The GitHub repository jerichonaces/pwb-condition-classification contains a labelled image folder "PWB Condition" with 2 categories: good, no good. Examples follow, each with its label.

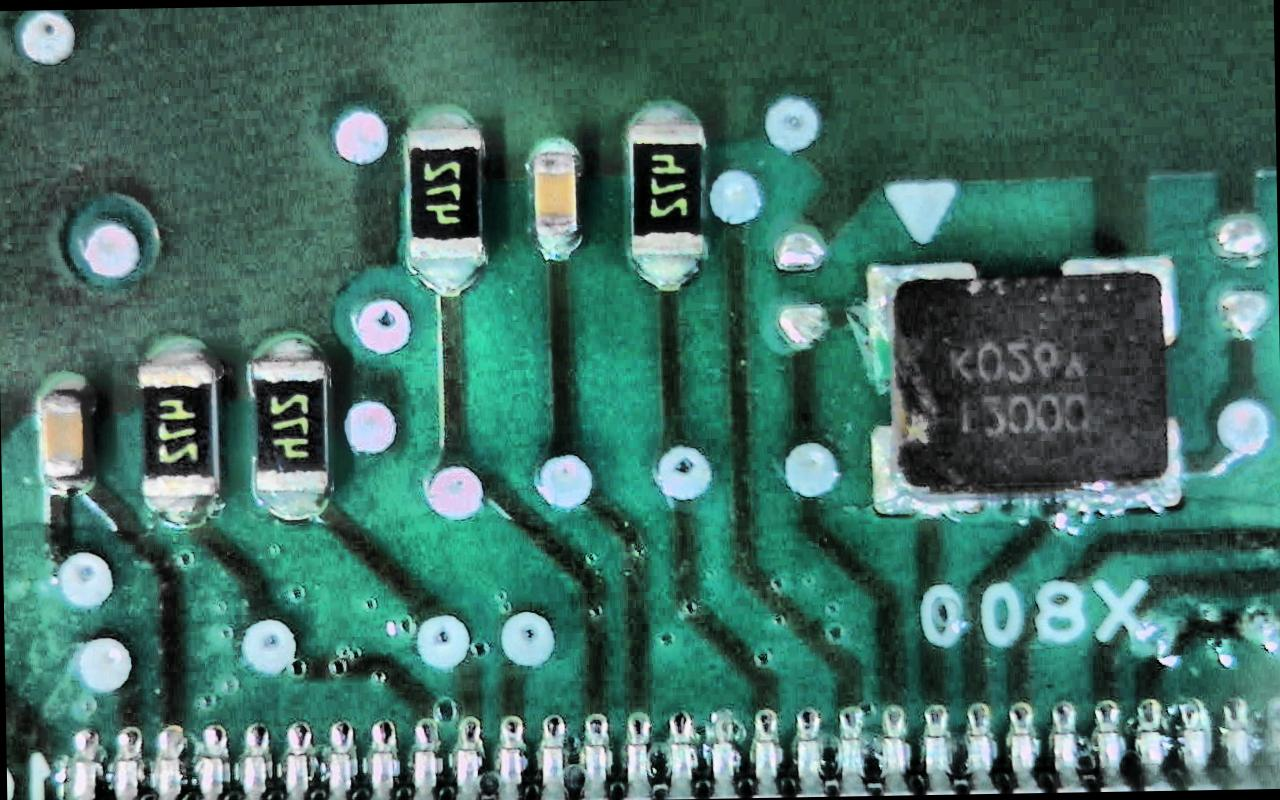
Label: good

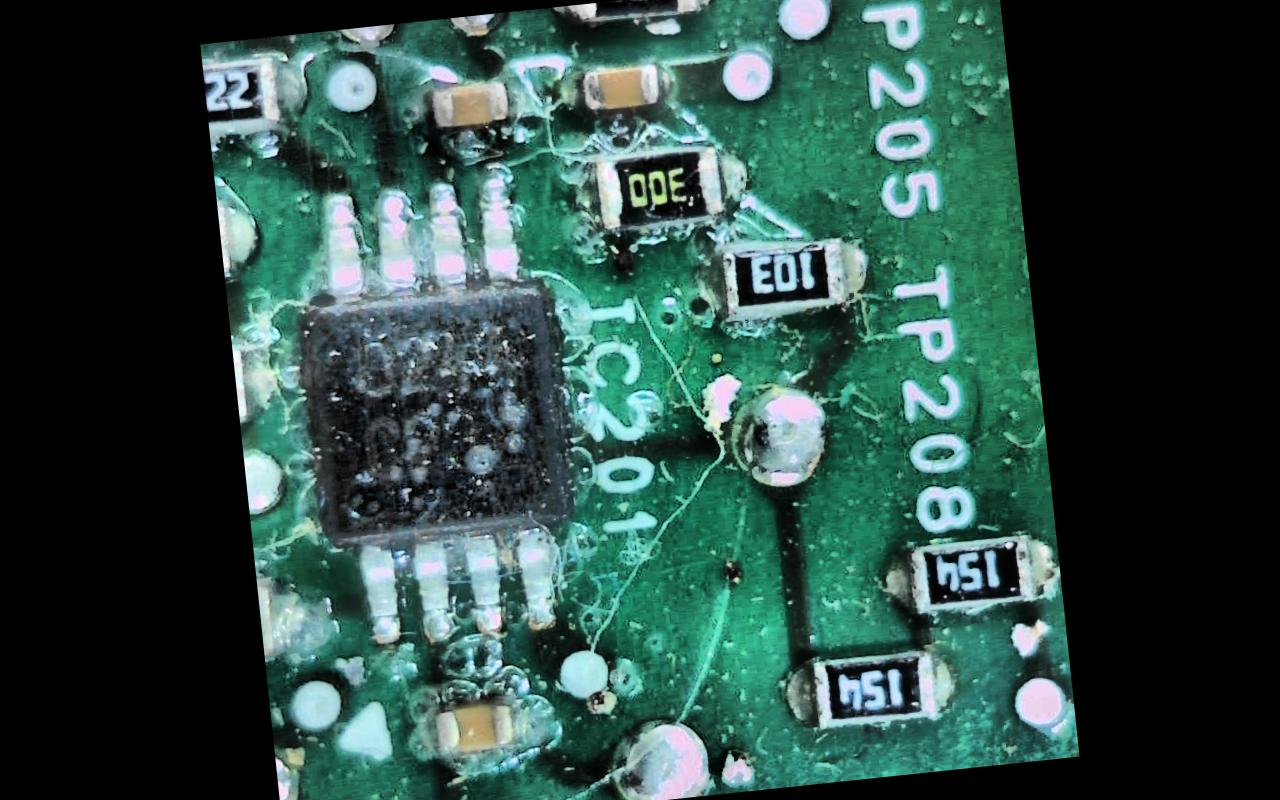
Label: no good

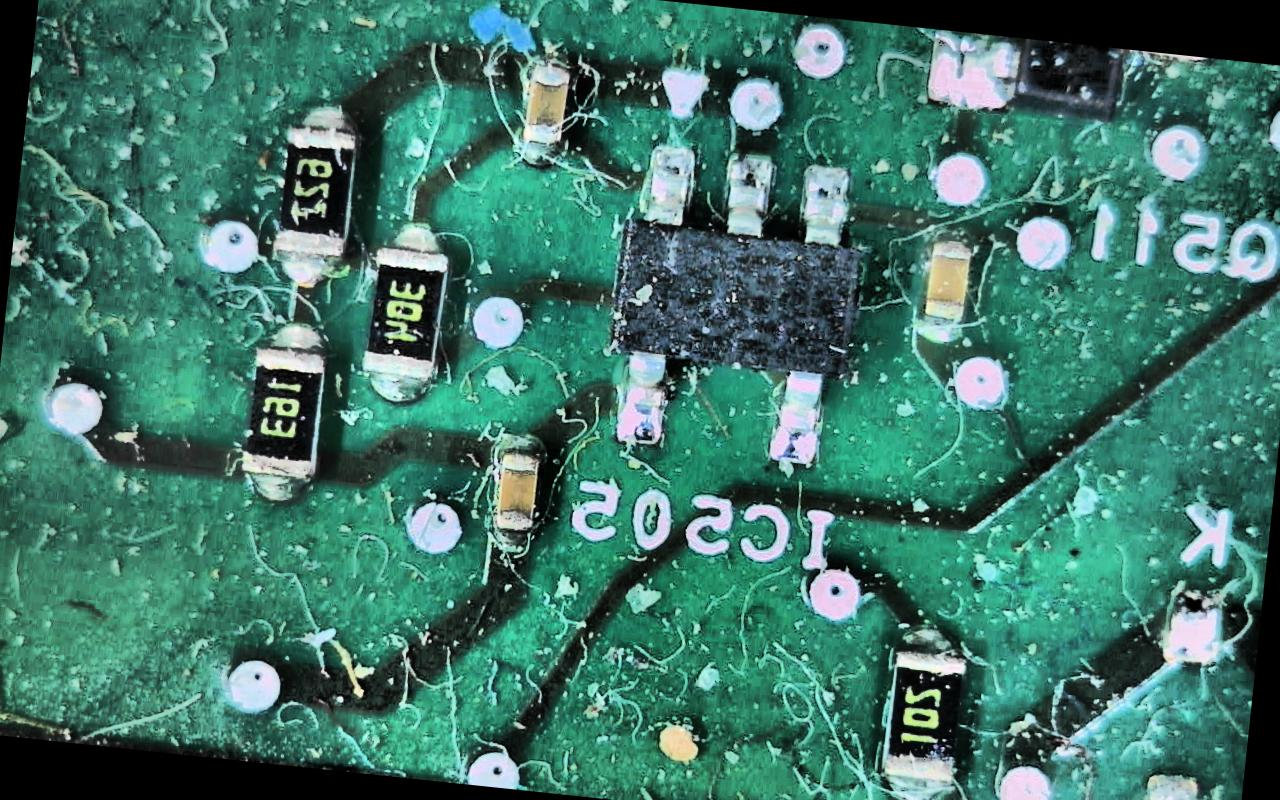
Label: no good

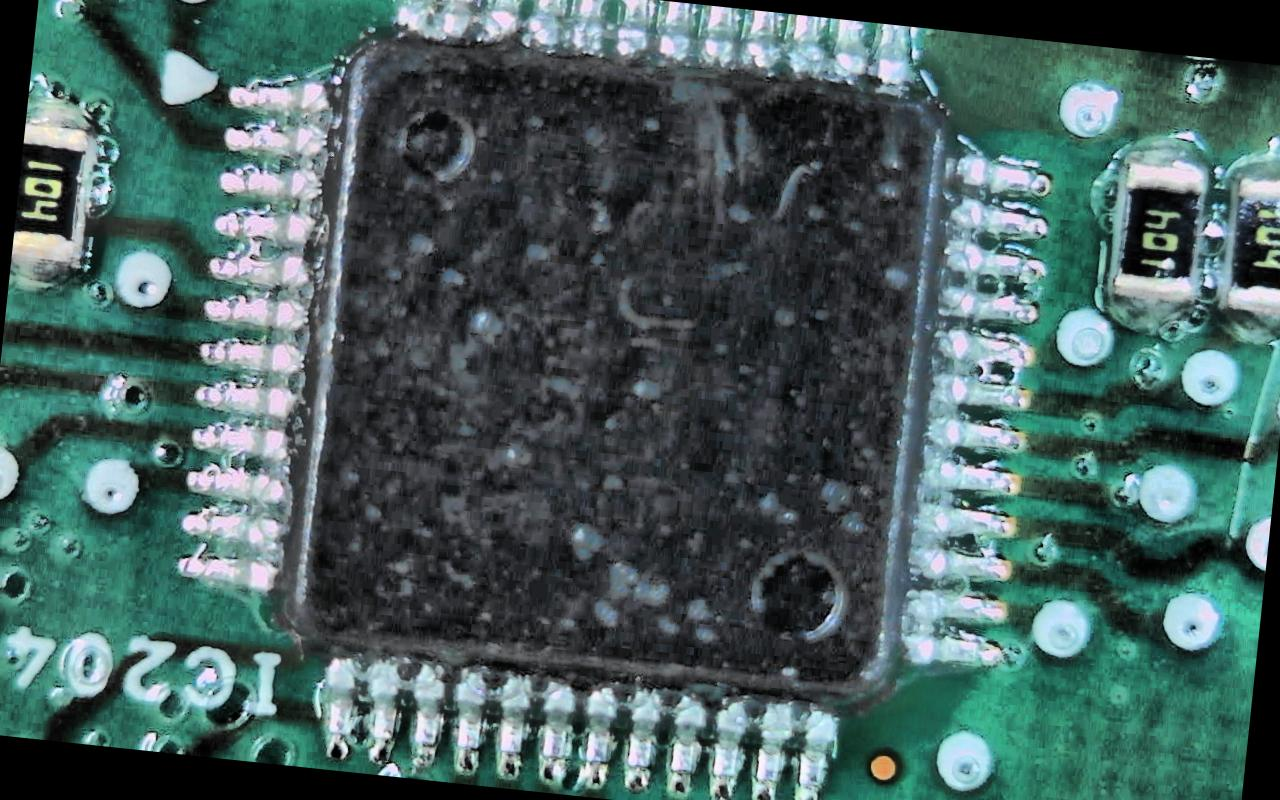
Label: good

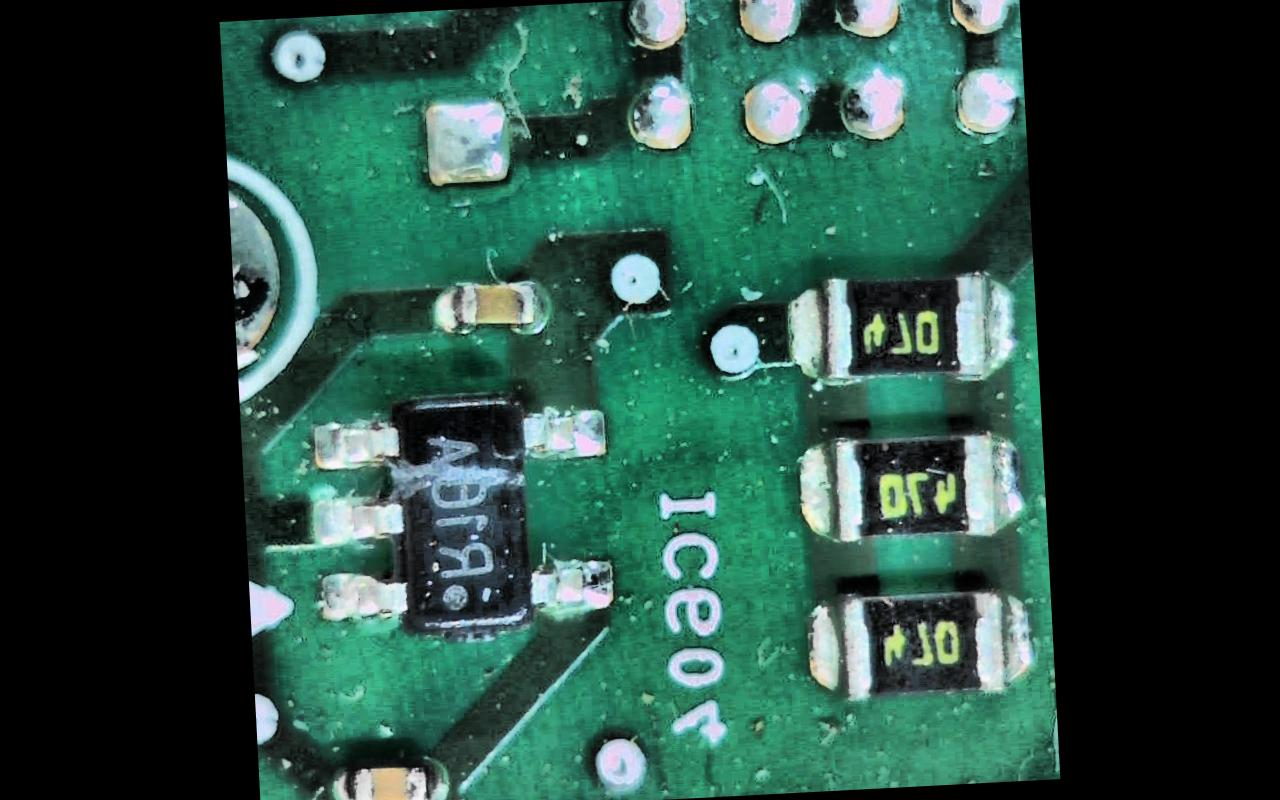
Label: no good

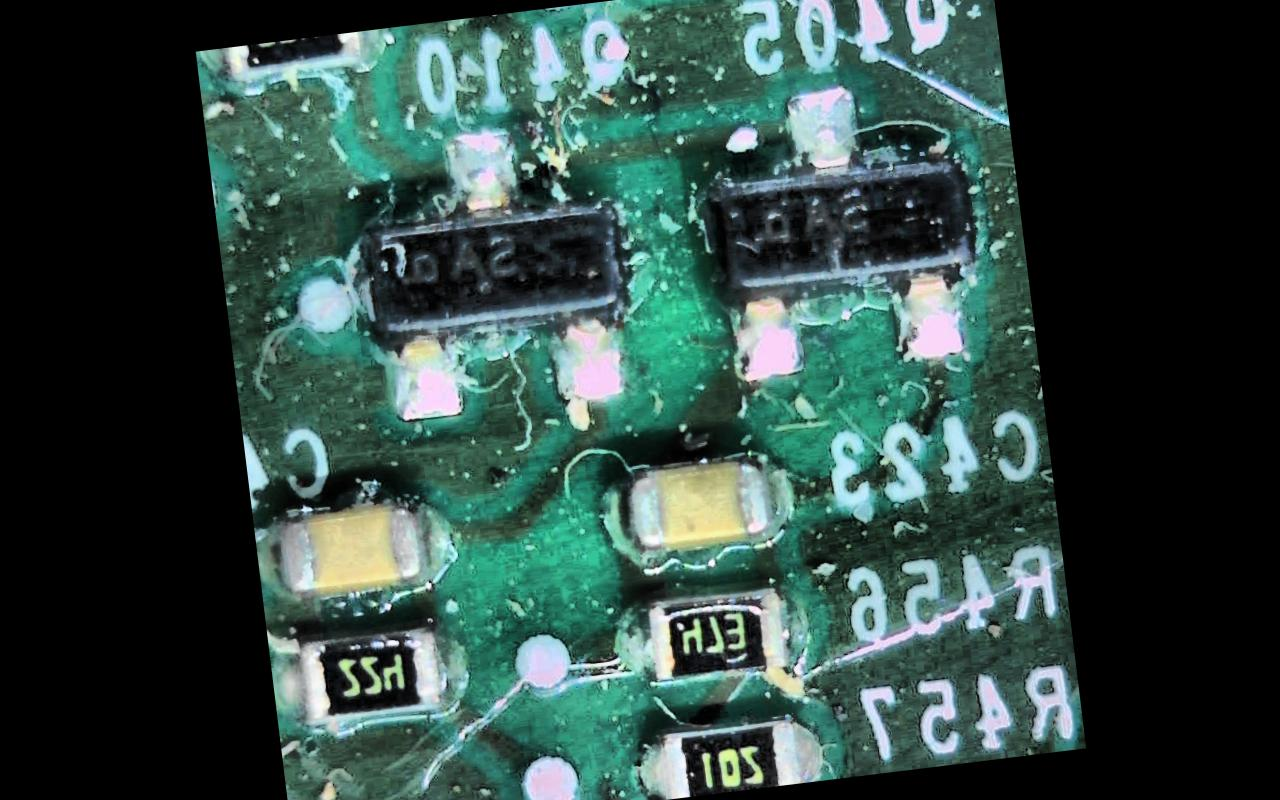
Label: no good
